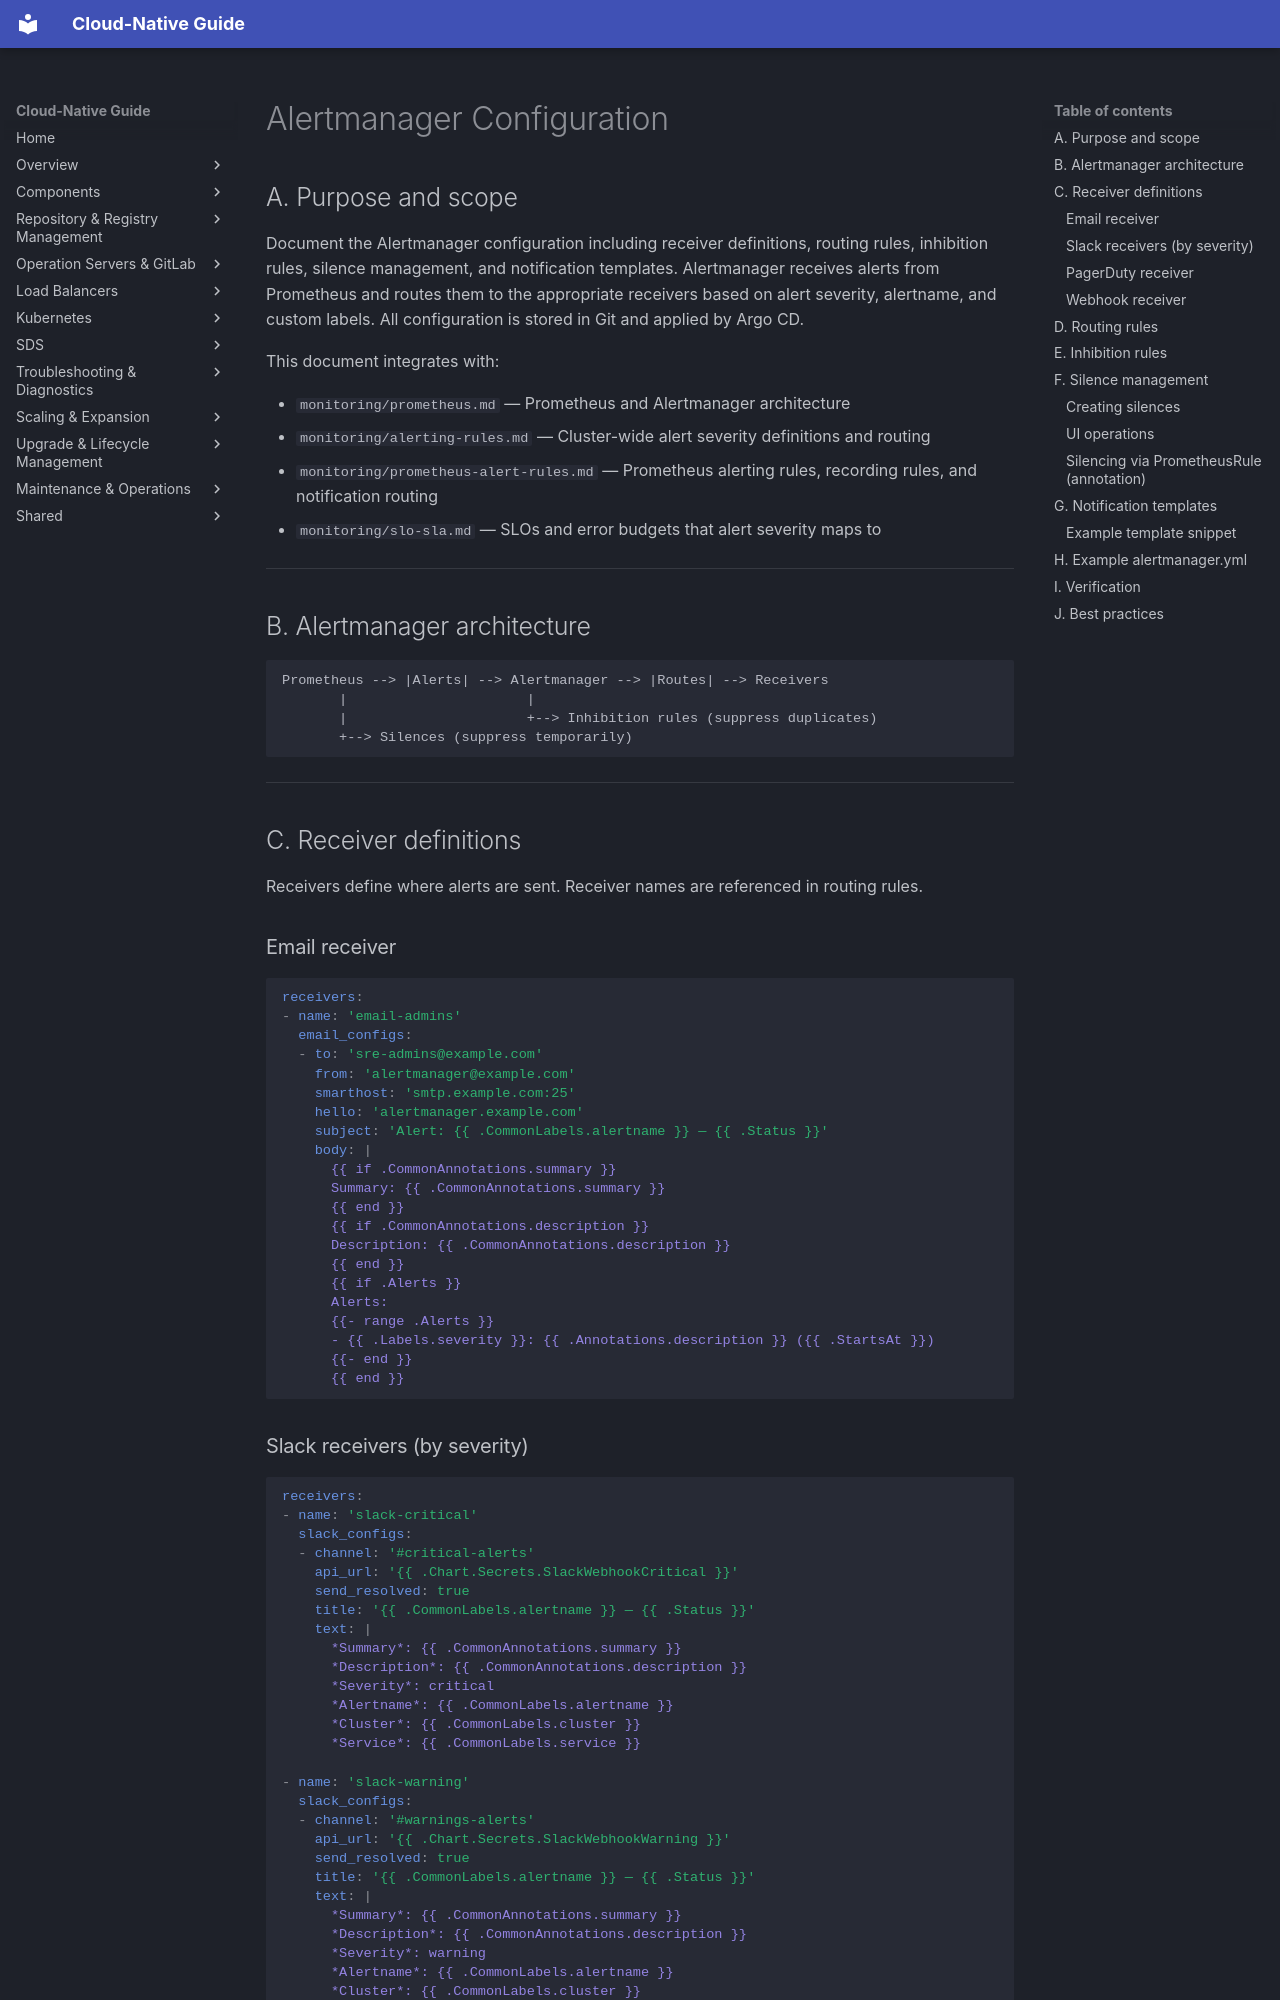

repository: DavoudTeimouri/cloud-native-guide · page: monitoring/alertmanager-configuration/index.html · generator: mkdocs

# Alertmanager Configuration

## A. Purpose and scope

Document the Alertmanager configuration including receiver definitions, routing rules, inhibition rules, silence management, and notification templates. Alertmanager receives alerts from Prometheus and routes them to the appropriate receivers based on alert severity, alertname, and custom labels. All configuration is stored in Git and applied by Argo CD.

This document integrates with:

- `monitoring/prometheus.md` — Prometheus and Alertmanager architecture
- `monitoring/alerting-rules.md` — Cluster-wide alert severity definitions and routing
- `monitoring/prometheus-alert-rules.md` — Prometheus alerting rules, recording rules, and notification routing
- `monitoring/slo-sla.md` — SLOs and error budgets that alert severity maps to

---

## B. Alertmanager architecture

```text
Prometheus --> |Alerts| --> Alertmanager --> |Routes| --> Receivers
       |                      |
       |                      +--> Inhibition rules (suppress duplicates)
       +--> Silences (suppress temporarily)
```

---

## C. Receiver definitions

Receivers define where alerts are sent. Receiver names are referenced in routing rules.

### Email receiver

```yaml
receivers:
- name: 'email-admins'
  email_configs:
  - to: 'sre-admins@example.com'
    from: 'alertmanager@example.com'
    smarthost: 'smtp.example.com:25'
    hello: 'alertmanager.example.com'
    subject: 'Alert: {{ .CommonLabels.alertname }} — {{ .Status }}'
    body: |
      {{ if .CommonAnnotations.summary }}
      Summary: {{ .CommonAnnotations.summary }}
      {{ end }}
      {{ if .CommonAnnotations.description }}
      Description: {{ .CommonAnnotations.description }}
      {{ end }}
      {{ if .Alerts }}
      Alerts:
      {{- range .Alerts }}
      - {{ .Labels.severity }}: {{ .Annotations.description }} ({{ .StartsAt }})
      {{- end }}
      {{ end }}
```
